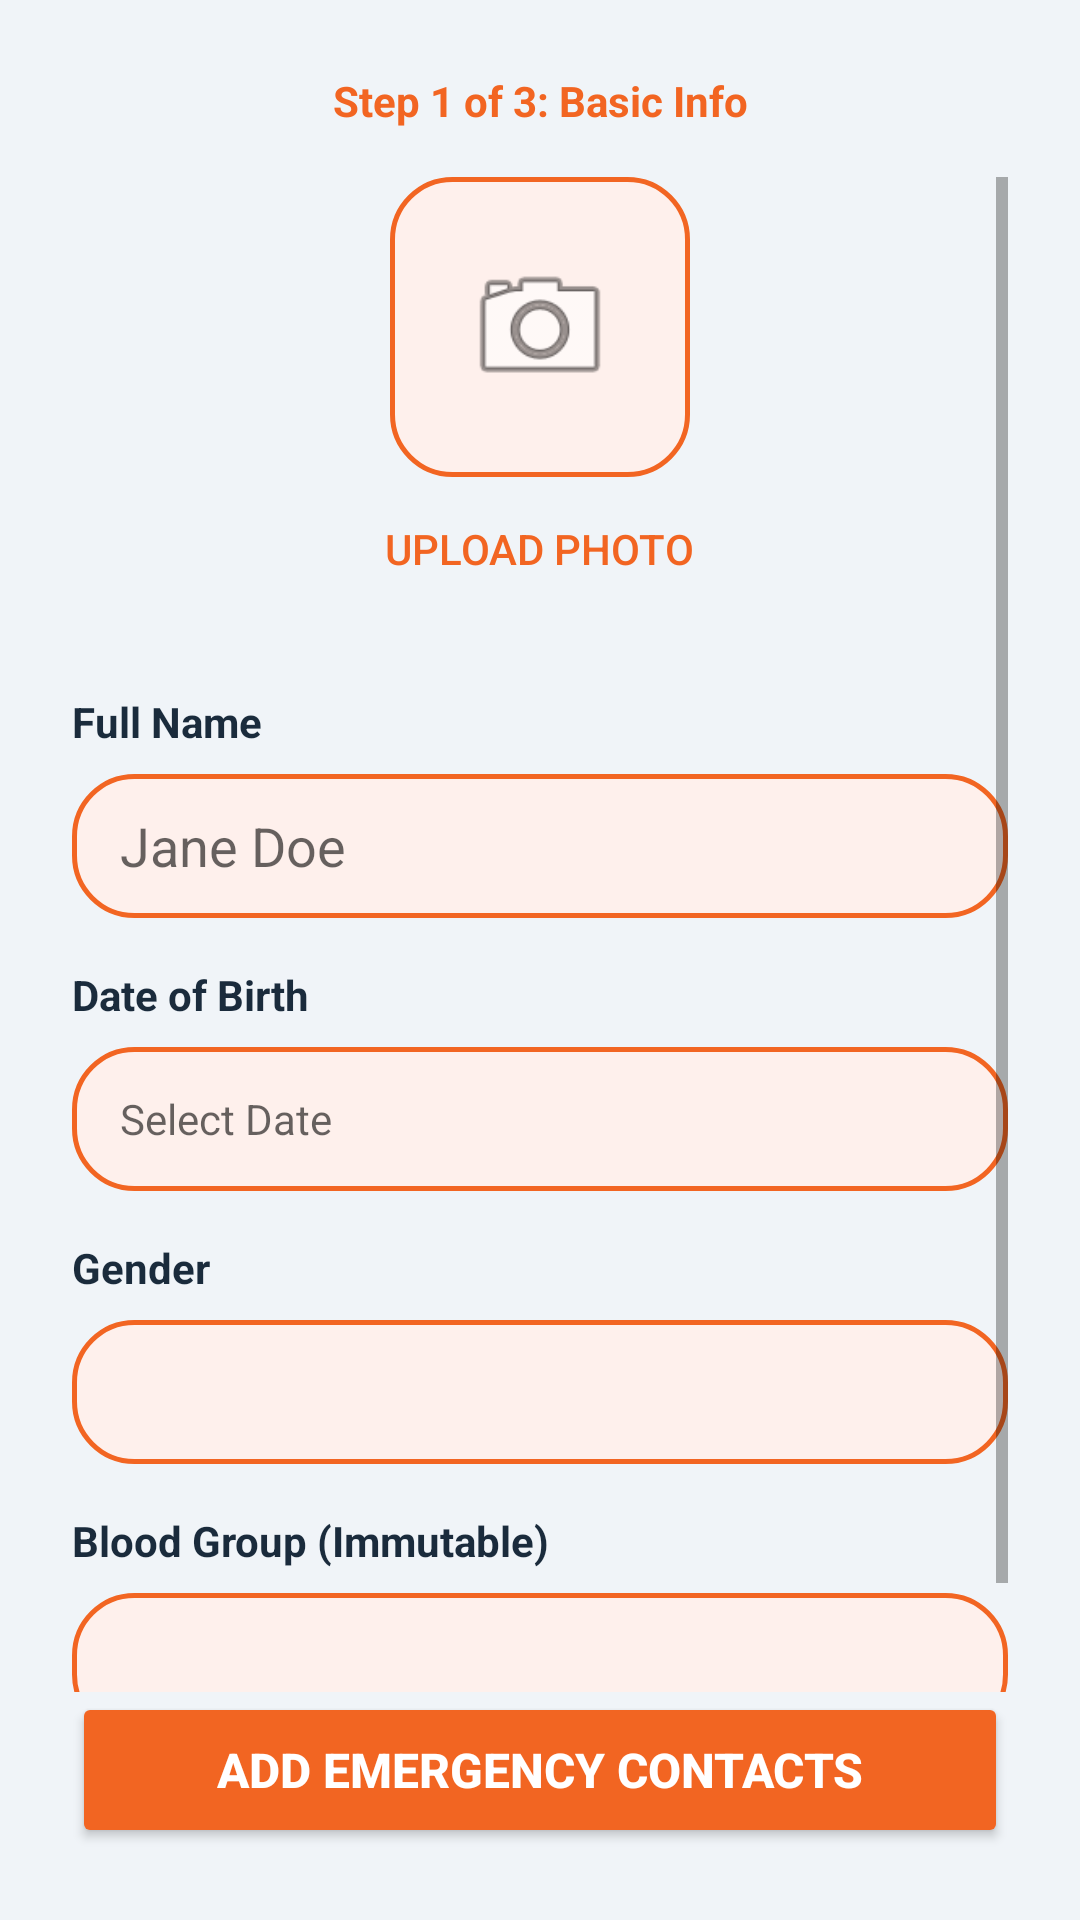

The Android layout XML behind this screen, and the referenced resources:
<!-- AndroidManifest.xml: application theme Theme.EmergencyPatient -->
<!-- res/layout/activity_step1_basic_info.xml -->
<?xml version="1.0" encoding="utf-8"?>
<LinearLayout xmlns:android="http://schemas.android.com/apk/res/android"
    android:layout_width="match_parent"
    android:layout_height="match_parent"
    android:orientation="vertical"
    android:padding="24dp"
    android:background="@color/color_background">

    
    <TextView
        android:layout_width="match_parent"
        android:layout_height="wrap_content"
        android:text="Step 1 of 3: Basic Info"
        android:textSize="14sp"
        android:textStyle="bold"
        android:textColor="@color/color_primary_orange"
        android:gravity="center"
        android:layout_marginBottom="16dp"/>

    <ScrollView
        android:layout_width="match_parent"
        android:layout_height="0dp"
        android:layout_weight="1">

        <LinearLayout
            android:layout_width="match_parent"
            android:layout_height="wrap_content"
            android:orientation="vertical">

            
            <LinearLayout
                android:layout_width="match_parent"
                android:layout_height="wrap_content"
                android:orientation="vertical"
                android:gravity="center"
                android:layout_marginBottom="24dp">

                <ImageView
                    android:id="@+id/iv_profile_photo"
                    android:layout_width="100dp"
                    android:layout_height="100dp"
                    android:src="@android:drawable/ic_menu_camera"
                    android:background="@drawable/bg_condition_chip"
                    android:padding="24dp"
                    android:scaleType="centerCrop"/>
                
                <Button
                    android:id="@+id/btn_upload_photo"
                    android:layout_width="wrap_content"
                    android:layout_height="wrap_content"
                    android:text="Upload Photo"
                    style="?android:attr/borderlessButtonStyle"
                    android:textColor="@color/color_primary_orange"/>
            </LinearLayout>

            <TextView
                android:layout_width="wrap_content"
                android:layout_height="wrap_content"
                android:text="Full Name"
                android:textSize="14sp"
                android:textStyle="bold"
                android:textColor="@color/color_text_primary"
                android:layout_marginBottom="8dp"/>
            <EditText
                android:id="@+id/et_full_name"
                android:layout_width="match_parent"
                android:layout_height="48dp"
                android:background="@drawable/bg_condition_chip"
                android:paddingHorizontal="16dp"
                android:hint="Jane Doe"
                android:inputType="textPersonName"
                android:layout_marginBottom="16dp"/>

            <TextView
                android:layout_width="wrap_content"
                android:layout_height="wrap_content"
                android:text="Date of Birth"
                android:textSize="14sp"
                android:textStyle="bold"
                android:textColor="@color/color_text_primary"
                android:layout_marginBottom="8dp"/>
            <TextView
                android:id="@+id/tv_dob"
                android:layout_width="match_parent"
                android:layout_height="48dp"
                android:background="@drawable/bg_condition_chip"
                android:paddingHorizontal="16dp"
                android:gravity="center_vertical"
                android:hint="Select Date"
                android:layout_marginBottom="16dp"/>

            <TextView
                android:layout_width="wrap_content"
                android:layout_height="wrap_content"
                android:text="Gender"
                android:textSize="14sp"
                android:textStyle="bold"
                android:textColor="@color/color_text_primary"
                android:layout_marginBottom="8dp"/>
            <Spinner
                android:id="@+id/spinner_gender"
                android:layout_width="match_parent"
                android:layout_height="48dp"
                android:background="@drawable/bg_condition_chip"
                android:layout_marginBottom="16dp"/>

            <TextView
                android:layout_width="wrap_content"
                android:layout_height="wrap_content"
                android:text="Blood Group (Immutable)"
                android:textSize="14sp"
                android:textStyle="bold"
                android:textColor="@color/color_text_primary"
                android:layout_marginBottom="8dp"/>
            <Spinner
                android:id="@+id/spinner_blood_group"
                android:layout_width="match_parent"
                android:layout_height="48dp"
                android:background="@drawable/bg_condition_chip"
                android:layout_marginBottom="24dp"/>

        </LinearLayout>
    </ScrollView>

    <Button
        android:id="@+id/btn_next_step1"
        android:layout_width="match_parent"
        android:layout_height="52dp"
        android:text="Add emergency contacts"
        android:textSize="16sp"
        android:textStyle="bold"
        android:textColor="@android:color/white"
        android:backgroundTint="@color/color_primary_orange"/>

</LinearLayout>
<!-- resources referenced by this layout -->
<resources>
  <color name="color_background">#F0F4F8</color>
  <color name="color_primary_orange">#F26522</color>
  <color name="color_text_primary">#1A2B3C</color>
  <!-- drawable bg_condition_chip (drawable) -->
  <?xml version="1.0" encoding="utf-8"?>
  <shape xmlns:android="http://schemas.android.com/apk/res/android"
      android:shape="rectangle">
      <solid android:color="#FEF0EC"/>
      <stroke android:width="1.5dp" android:color="#F26522"/>
      <corners android:radius="20dp"/>
  </shape>
  <style name="Theme.EmergencyPatient" parent="Theme.MaterialComponents.Light.NoActionBar">
          <item name="colorPrimary">@color/color_primary_orange</item>
          <item name="colorPrimaryDark">@color/color_text_primary</item>
          <item name="colorAccent">@color/color_primary_orange</item>
          <item name="android:windowBackground">@color/color_background</item>
          <item name="android:statusBarColor">@color/color_background</item>
          <item name="android:navigationBarColor">@color/color_background</item>
          <item name="android:windowLightStatusBar">true</item>
      </style>
</resources>
